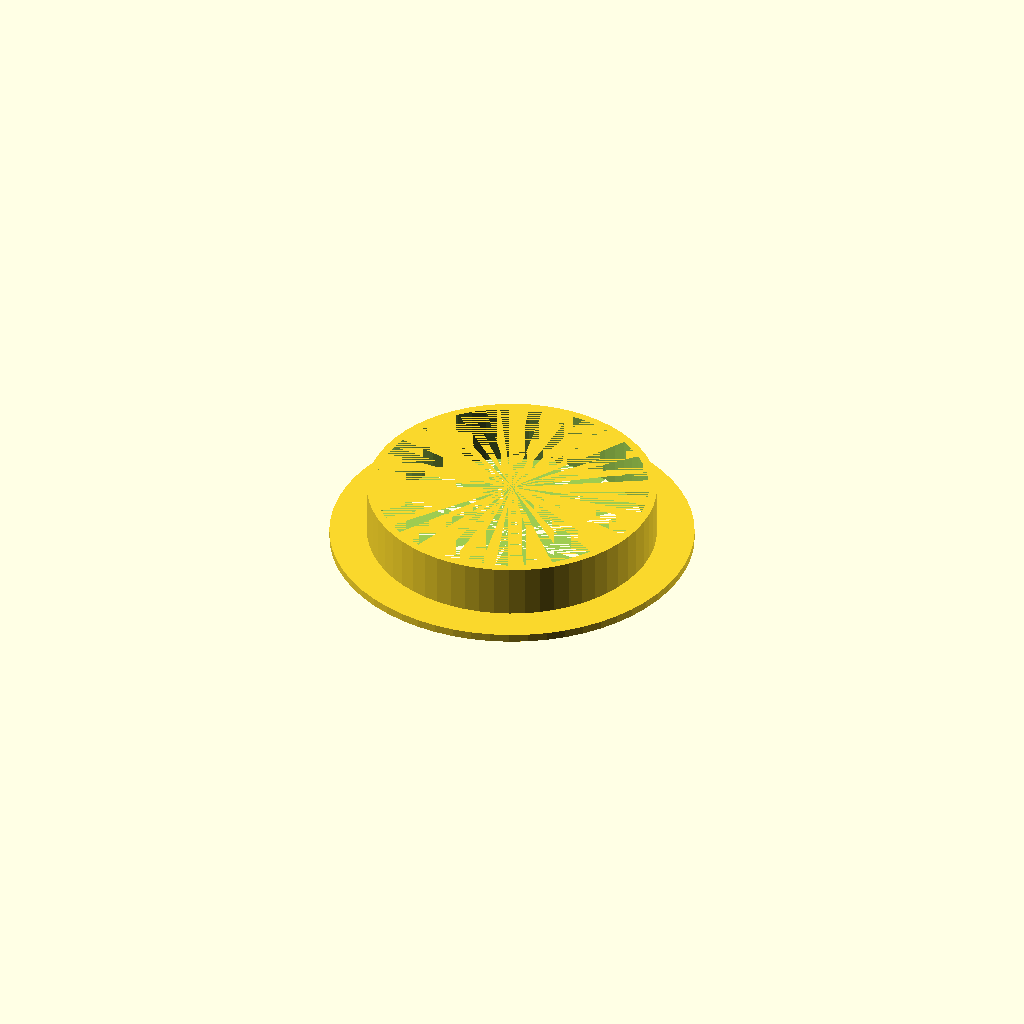
Cell 1: rendered with the file's own defaults.
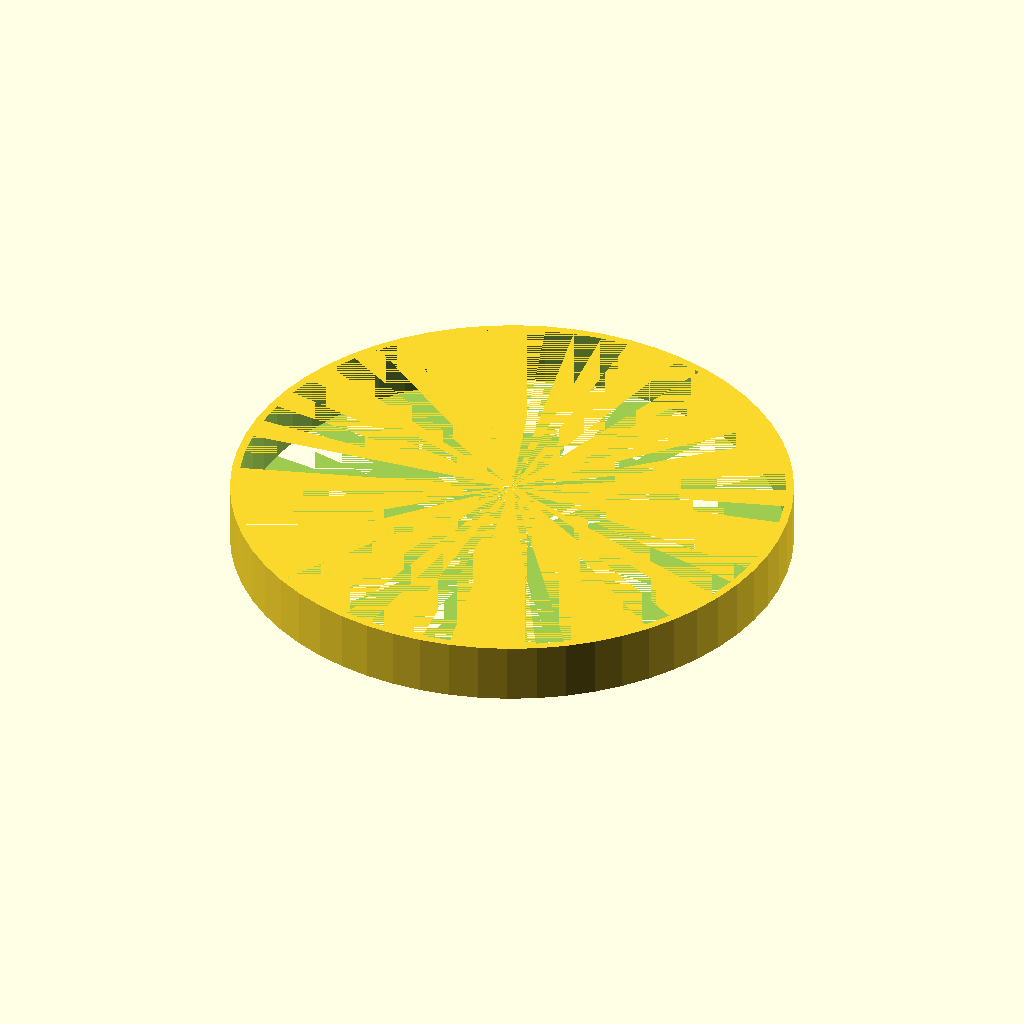
Cell 2 — inner set to 135, the other parameters unchanged.
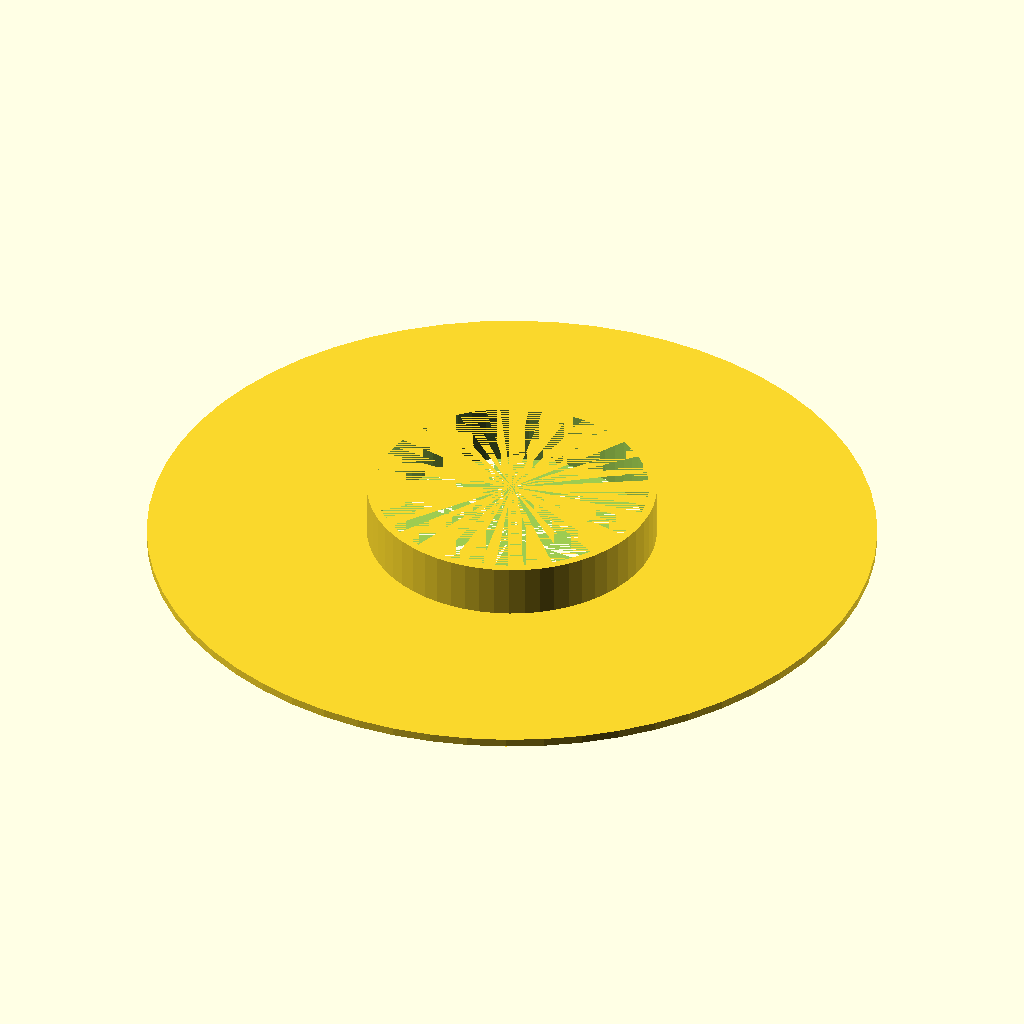
Cell 3: outer = 180 (everything else at default).
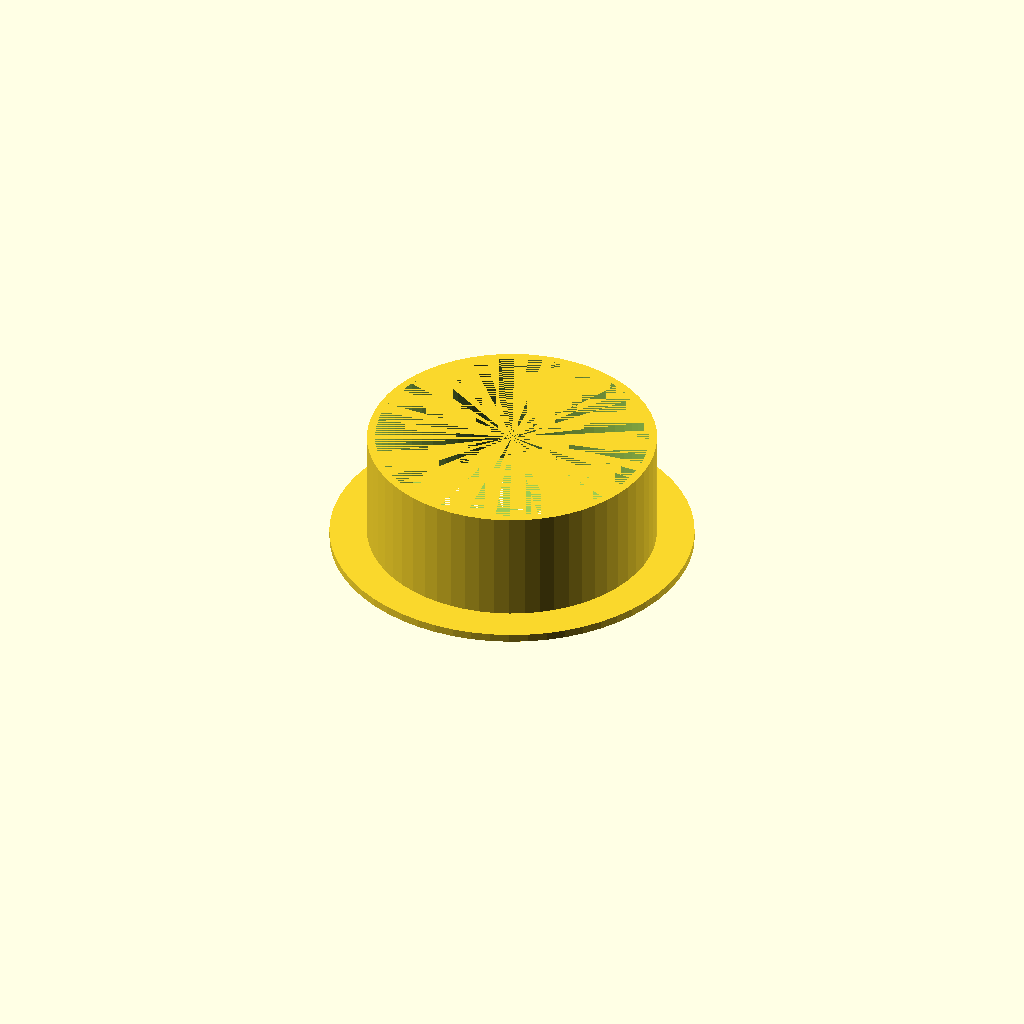
Cell 4 — inner_z set to 30, the other parameters unchanged.
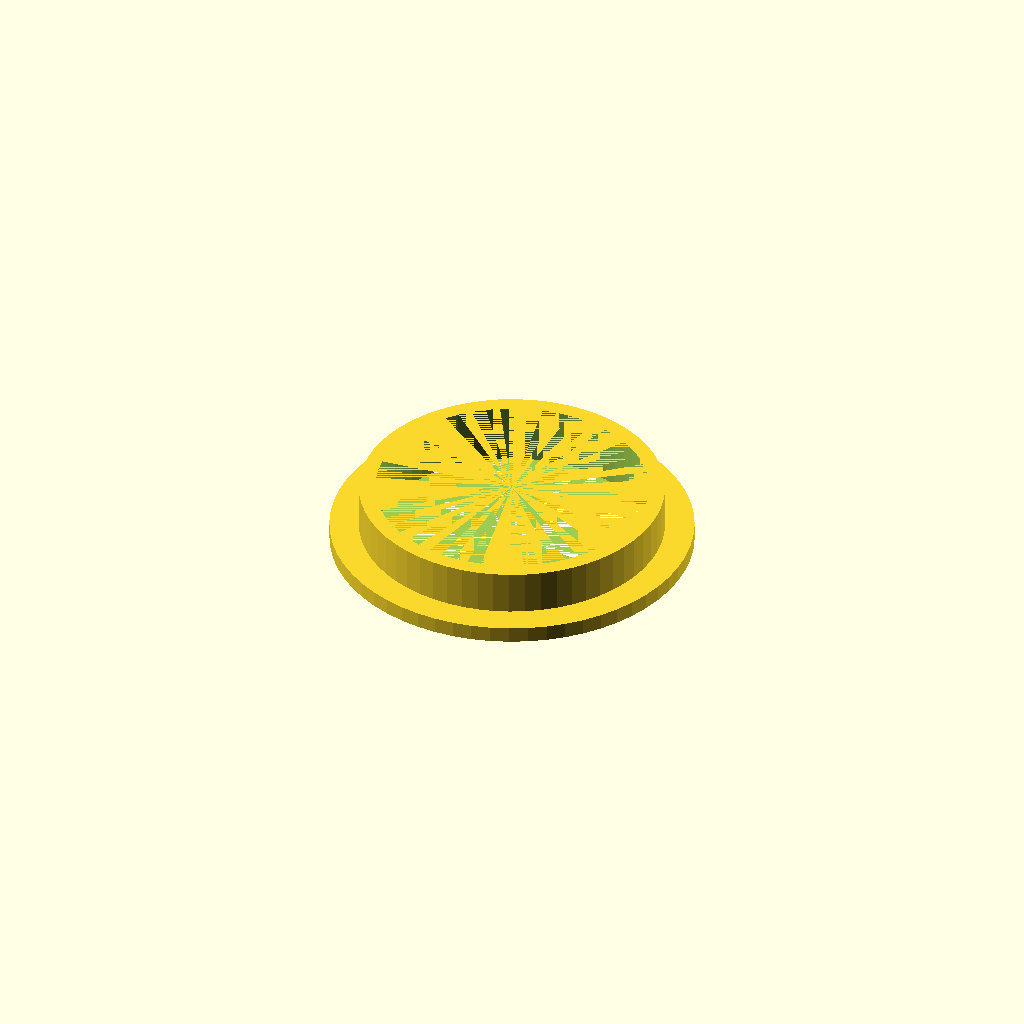
Cell 5 — wall set to 4, the other parameters unchanged.
One fixed orthographic camera (rotation 55°, 0°, 25°; colour scheme Cornfield) for every cell.
The OpenSCAD source (support_create.scad):
$fn = 60;
inner = 67.5;
outer = 90;
inner_z = 15;
wall = 2;

difference() {
  union() {
    cylinder(d=inner+wall*2,h=inner_z);
    cylinder(d=outer,h=wall);
  }    
  cylinder(d=inner,h=inner_z);
}
Parameter table extracted from the source (name, type, default, range or options):
inner: number, default 67.5
outer: number, default 90
inner_z: number, default 15
wall: number, default 2
